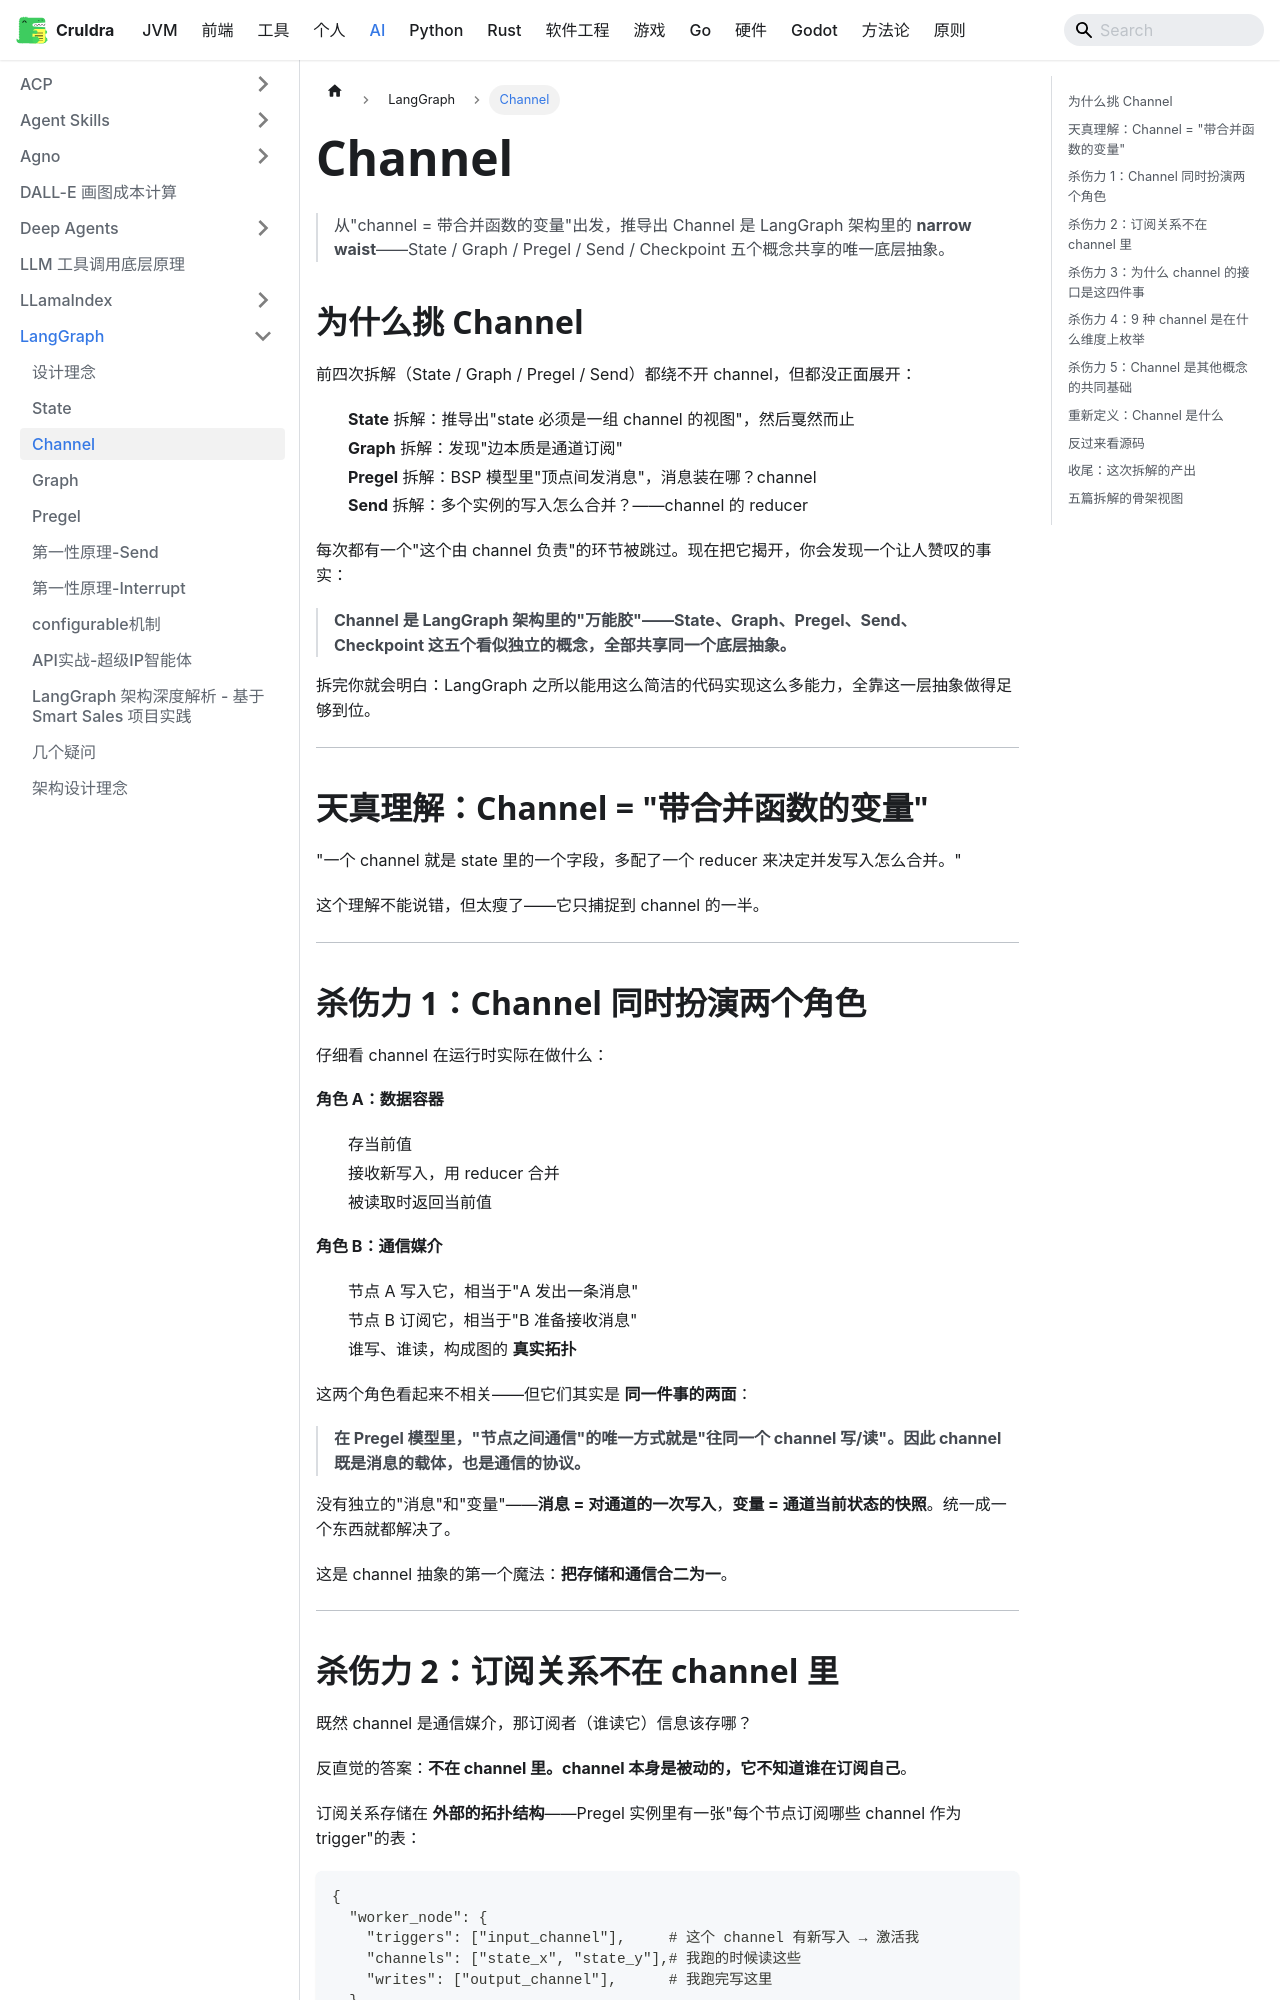

repository: cruldra/notes3 · page: docs/AI/LangGraph/Channel.html · generator: docusaurus

---
sidebar_position: 3
---
> 从"channel = 带合并函数的变量"出发，推导出 Channel 是 LangGraph 架构里的 **narrow waist**——State / Graph / Pregel / Send / Checkpoint 五个概念共享的唯一底层抽象。

## 为什么挑 Channel

前四次拆解（State / Graph / Pregel / Send）都绕不开 channel，但都没正面展开：

- **State** 拆解：推导出"state 必须是一组 channel 的视图"，然后戛然而止
- **Graph** 拆解：发现"边本质是通道订阅"
- **Pregel** 拆解：BSP 模型里"顶点间发消息"，消息装在哪？channel
- **Send** 拆解：多个实例的写入怎么合并？——channel 的 reducer

每次都有一个"这个由 channel 负责"的环节被跳过。现在把它揭开，你会发现一个让人赞叹的事实：

> **Channel 是 LangGraph 架构里的"万能胶"——State、Graph、Pregel、Send、Checkpoint 这五个看似独立的概念，全部共享同一个底层抽象。**

拆完你就会明白：LangGraph 之所以能用这么简洁的代码实现这么多能力，全靠这一层抽象做得足够到位。

---

## 天真理解：Channel = "带合并函数的变量"

"一个 channel 就是 state 里的一个字段，多配了一个 reducer 来决定并发写入怎么合并。"

这个理解不能说错，但太瘦了——它只捕捉到 channel 的一半。

---

## 杀伤力 1：Channel 同时扮演两个角色

仔细看 channel 在运行时实际在做什么：

**角色 A：数据容器**

- 存当前值
- 接收新写入，用 reducer 合并
- 被读取时返回当前值

**角色 B：通信媒介**

- 节点 A 写入它，相当于"A 发出一条消息"
- 节点 B 订阅它，相当于"B 准备接收消息"
- 谁写、谁读，构成图的 **真实拓扑**

这两个角色看起来不相关——但它们其实是 **同一件事的两面**：

> **在 Pregel 模型里，"节点之间通信"的唯一方式就是"往同一个 channel 写/读"。因此 channel 既是消息的载体，也是通信的协议。**

没有独立的"消息"和"变量"——**消息 = 对通道的一次写入**，**变量 = 通道当前状态的快照**。统一成一个东西就都解决了。

这是 channel 抽象的第一个魔法：**把存储和通信合二为一**。

---
